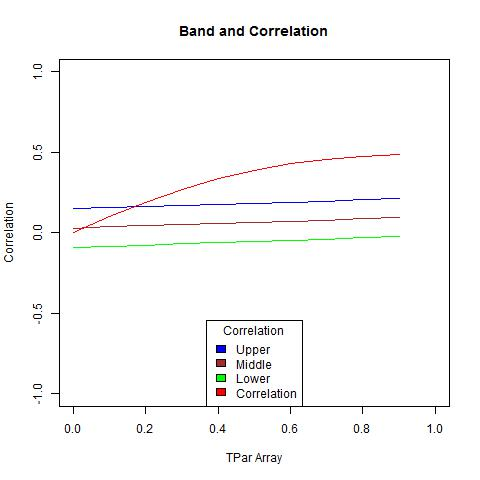

Data behind this chart, as committed beside it:
, X1, X2, middle, corArray
1, -0.0915, 0.1498, 0.02914, 0
2, -0.08397, 0.1568, 0.03641, 0.09885
3, -0.07653, 0.1637, 0.04358, 0.1911
4, -0.06914, 0.1705, 0.05068, 0.2718
5, -0.06179, 0.1772, 0.05772, 0.3381
6, -0.05445, 0.1839, 0.06474, 0.3898
7, -0.04709, 0.1906, 0.07175, 0.4281
8, -0.03971, 0.1972, 0.07877, 0.4553
9, -0.03226, 0.2039, 0.08583, 0.4736
10, -0.02474, 0.2106, 0.09296, 0.4855
